4-way image classification set "dataset_split" from GitHub (ISABELUNA16/Yolo11_ComputerVision_BananaRipenessClassifier); label vocabulary: green, overripe, ripe, semi-ripe.

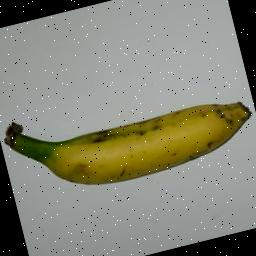
Label: semi-ripe

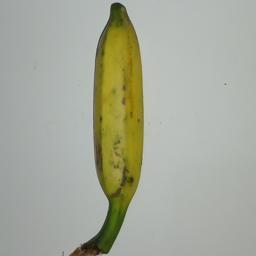
Label: semi-ripe

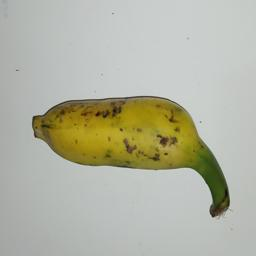
Label: semi-ripe

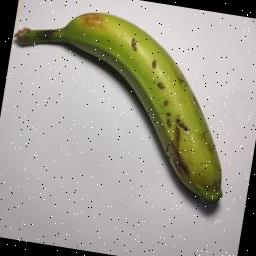
Label: green

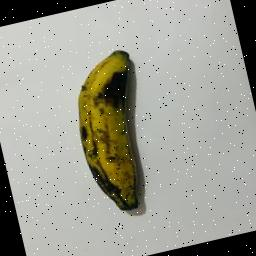
Label: overripe

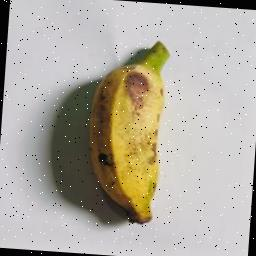
Label: ripe
